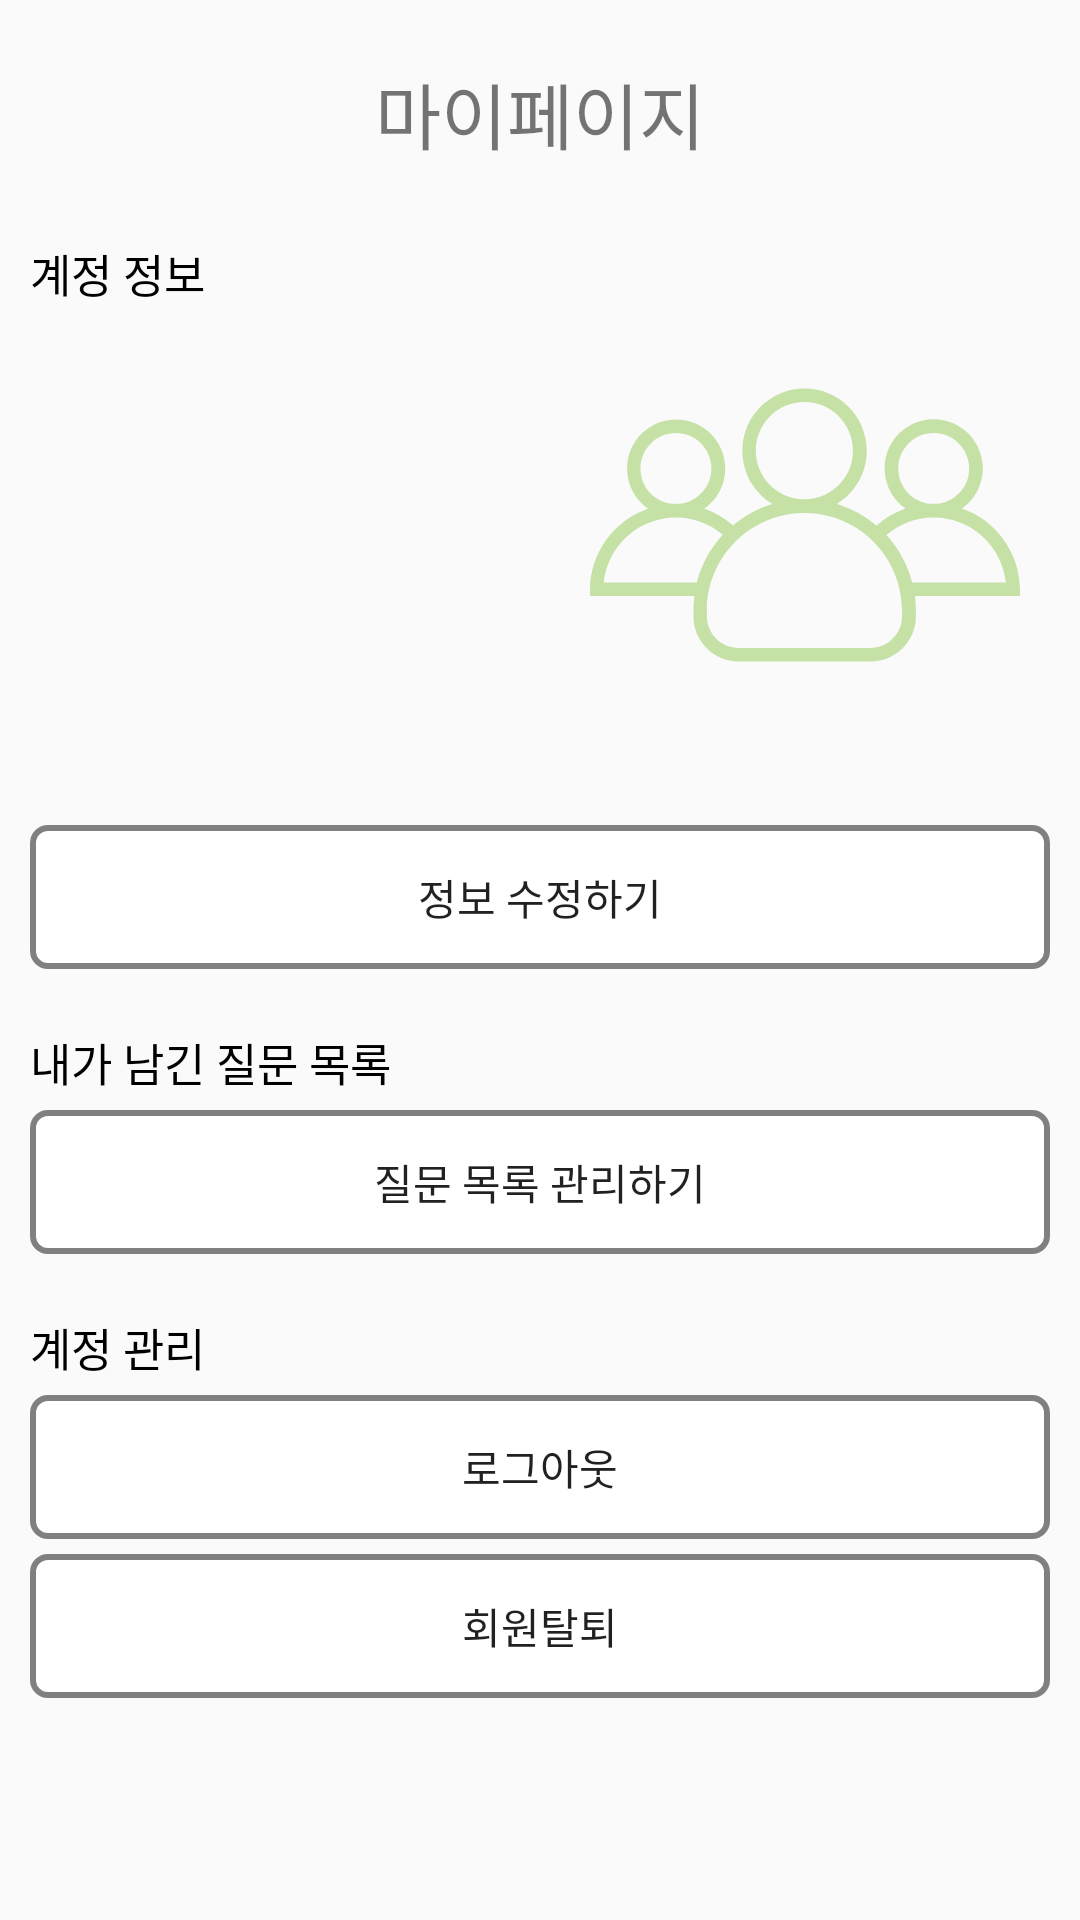

Reconstruct the res/layout file that produces this screen, plus the resources it refers to.
<!-- AndroidManifest.xml: application theme AppTheme -->
<!-- res/layout/activity_user_mypage.xml -->
<?xml version="1.0" encoding="utf-8"?>
<LinearLayout xmlns:android="http://schemas.android.com/apk/res/android"
    xmlns:app="http://schemas.android.com/apk/res-auto"
    xmlns:tools="http://schemas.android.com/tools"
    android:layout_width="match_parent"
    android:layout_height="match_parent"
    android:orientation="vertical"
    tools:context="com.chomedicine.jindani.activities.UserMypageActivity">

    <TextView
        android:id="@+id/appname"
        android:layout_width="match_parent"
        android:layout_height="wrap_content"
        android:layout_marginTop="20dp"
        android:layout_marginBottom="15dp"
        android:gravity="center"
        android:text="마이페이지"
        android:textSize="24sp" />

    <ScrollView
        android:layout_width="match_parent"
        android:layout_height="match_parent"
        android:overScrollMode="never">

        <LinearLayout
            android:layout_width="match_parent"
            android:layout_height="wrap_content"
            android:orientation="vertical">

            <LinearLayout
                android:layout_width="match_parent"
                android:layout_height="wrap_content"
                android:orientation="vertical"
                android:padding="10dp">

                <LinearLayout
                    android:layout_width="match_parent"
                    android:layout_height="wrap_content"
                    android:layout_marginBottom="5dp"
                    android:orientation="horizontal">

                    <LinearLayout
                        android:layout_width="wrap_content"
                        android:layout_height="wrap_content"
                        android:layout_weight="9"
                        android:orientation="vertical">

                        <TextView
                            android:layout_width="match_parent"
                            android:layout_height="wrap_content"
                            android:layout_marginBottom="5dp"
                            android:text="계정 정보"
                            android:textColor="#000"
                            android:textSize="15sp" />

                        <LinearLayout
                            android:layout_width="match_parent"
                            android:layout_height="wrap_content"
                            android:layout_marginLeft="5dp"
                            android:orientation="vertical">

                            <TextView
                                android:id="@+id/tv_id"
                                android:layout_width="match_parent"
                                android:layout_height="wrap_content"
                                android:layout_marginBottom="5dp"
                                android:text="" />

                            <TextView
                                android:id="@+id/tv_sex"
                                android:layout_width="match_parent"
                                android:layout_height="wrap_content"
                                android:layout_marginBottom="5dp"
                                android:text="" />

                            <TextView
                                android:id="@+id/tv_birth"
                                android:layout_width="match_parent"
                                android:layout_height="wrap_content"
                                android:layout_marginBottom="5dp"
                                android:text="" />

                            <TextView
                                android:id="@+id/tv_height_weight"
                                android:layout_width="match_parent"
                                android:layout_height="wrap_content"
                                android:layout_marginBottom="5dp"
                                android:text="" />

                            <TextView
                                android:id="@+id/tv_past"
                                android:layout_width="match_parent"
                                android:layout_height="wrap_content"
                                android:layout_marginBottom="5dp"
                                android:text="" />

                            <TextView
                                android:id="@+id/tv_family"
                                android:layout_width="match_parent"
                                android:layout_height="wrap_content"
                                android:layout_marginBottom="5dp"
                                android:text="" />

                            <TextView
                                android:id="@+id/tv_social"
                                android:layout_width="match_parent"
                                android:layout_height="wrap_content"
                                android:text="" />
                        </LinearLayout>

                    </LinearLayout>

                    <ImageView
                        android:layout_width="150dp"
                        android:layout_height="match_parent"
                        android:layout_weight="1"
                        android:paddingHorizontal="10dp"
                        app:srcCompat="@drawable/ic_user" />

                </LinearLayout>


                <Button
                    android:id="@+id/btn_updateInfo"
                    style="?android:attr/borderlessButtonStyle"
                    android:layout_width="match_parent"
                    android:layout_height="wrap_content"
                    android:background="@drawable/main_button"
                    android:text="정보 수정하기" />

            </LinearLayout>

            <LinearLayout
                android:layout_width="match_parent"
                android:layout_height="wrap_content"
                android:orientation="vertical"
                android:padding="10dp">

                <TextView
                    android:layout_width="match_parent"
                    android:layout_height="wrap_content"
                    android:layout_marginBottom="5dp"
                    android:text="내가 남긴 질문 목록"
                    android:textColor="#000"
                    android:textSize="15sp" />

                <Button
                    android:id="@+id/btn_updateQnA"
                    style="?android:attr/borderlessButtonStyle"
                    android:layout_width="match_parent"
                    android:layout_height="wrap_content"
                    android:background="@drawable/main_button"
                    android:text="질문 목록 관리하기" />


            </LinearLayout>

            <LinearLayout
                android:layout_width="match_parent"
                android:layout_height="wrap_content"
                android:orientation="vertical"
                android:padding="10dp">

                <TextView
                    android:layout_width="match_parent"
                    android:layout_height="wrap_content"
                    android:layout_marginBottom="5dp"
                    android:text="계정 관리"
                    android:textColor="#000"
                    android:textSize="15sp" />

                <Button
                    android:id="@+id/btn_logout"
                    style="?android:attr/borderlessButtonStyle"
                    android:layout_width="match_parent"
                    android:layout_height="wrap_content"
                    android:layout_marginBottom="5dp"
                    android:background="@drawable/main_button"
                    android:text="로그아웃" />

                <Button
                    android:id="@+id/btn_delete"
                    style="?android:attr/borderlessButtonStyle"
                    android:layout_width="match_parent"
                    android:layout_height="wrap_content"
                    android:background="@drawable/main_button"
                    android:text="회원탈퇴" />

            </LinearLayout>

        </LinearLayout>


    </ScrollView>


</LinearLayout>
<!-- resources referenced by this layout -->
<resources>
  <!-- drawable ic_user: vector/xml drawable (drawable, 2051 chars, omitted) -->
  <!-- drawable main_button (drawable) -->
  <?xml version="1.0" encoding="utf-8"?>
  <shape xmlns:android="http://schemas.android.com/apk/res/android"
      android:shape="rectangle">
  
      <solid android:color="#fff" />
      <stroke
          android:width="2dp"
          android:color="#808080" />
  
  
  
      <corners android:radius="5dp" />
  
  </shape>
  <style name="AppTheme" parent="Theme.AppCompat.Light.NoActionBar">
          
          //타이틀바
          <item name="colorPrimary">@color/colorPrimary</item>
          //상태바
          <item name="colorPrimaryDark">@color/colorPrimaryDark</item>
          <item name="colorAccent">@color/colorAccent</item>
      </style>
  <color name="colorPrimary">#008577</color>
  <color name="colorPrimaryDark">#C5E1A5</color>
  <color name="colorAccent">#76B852</color>
</resources>
